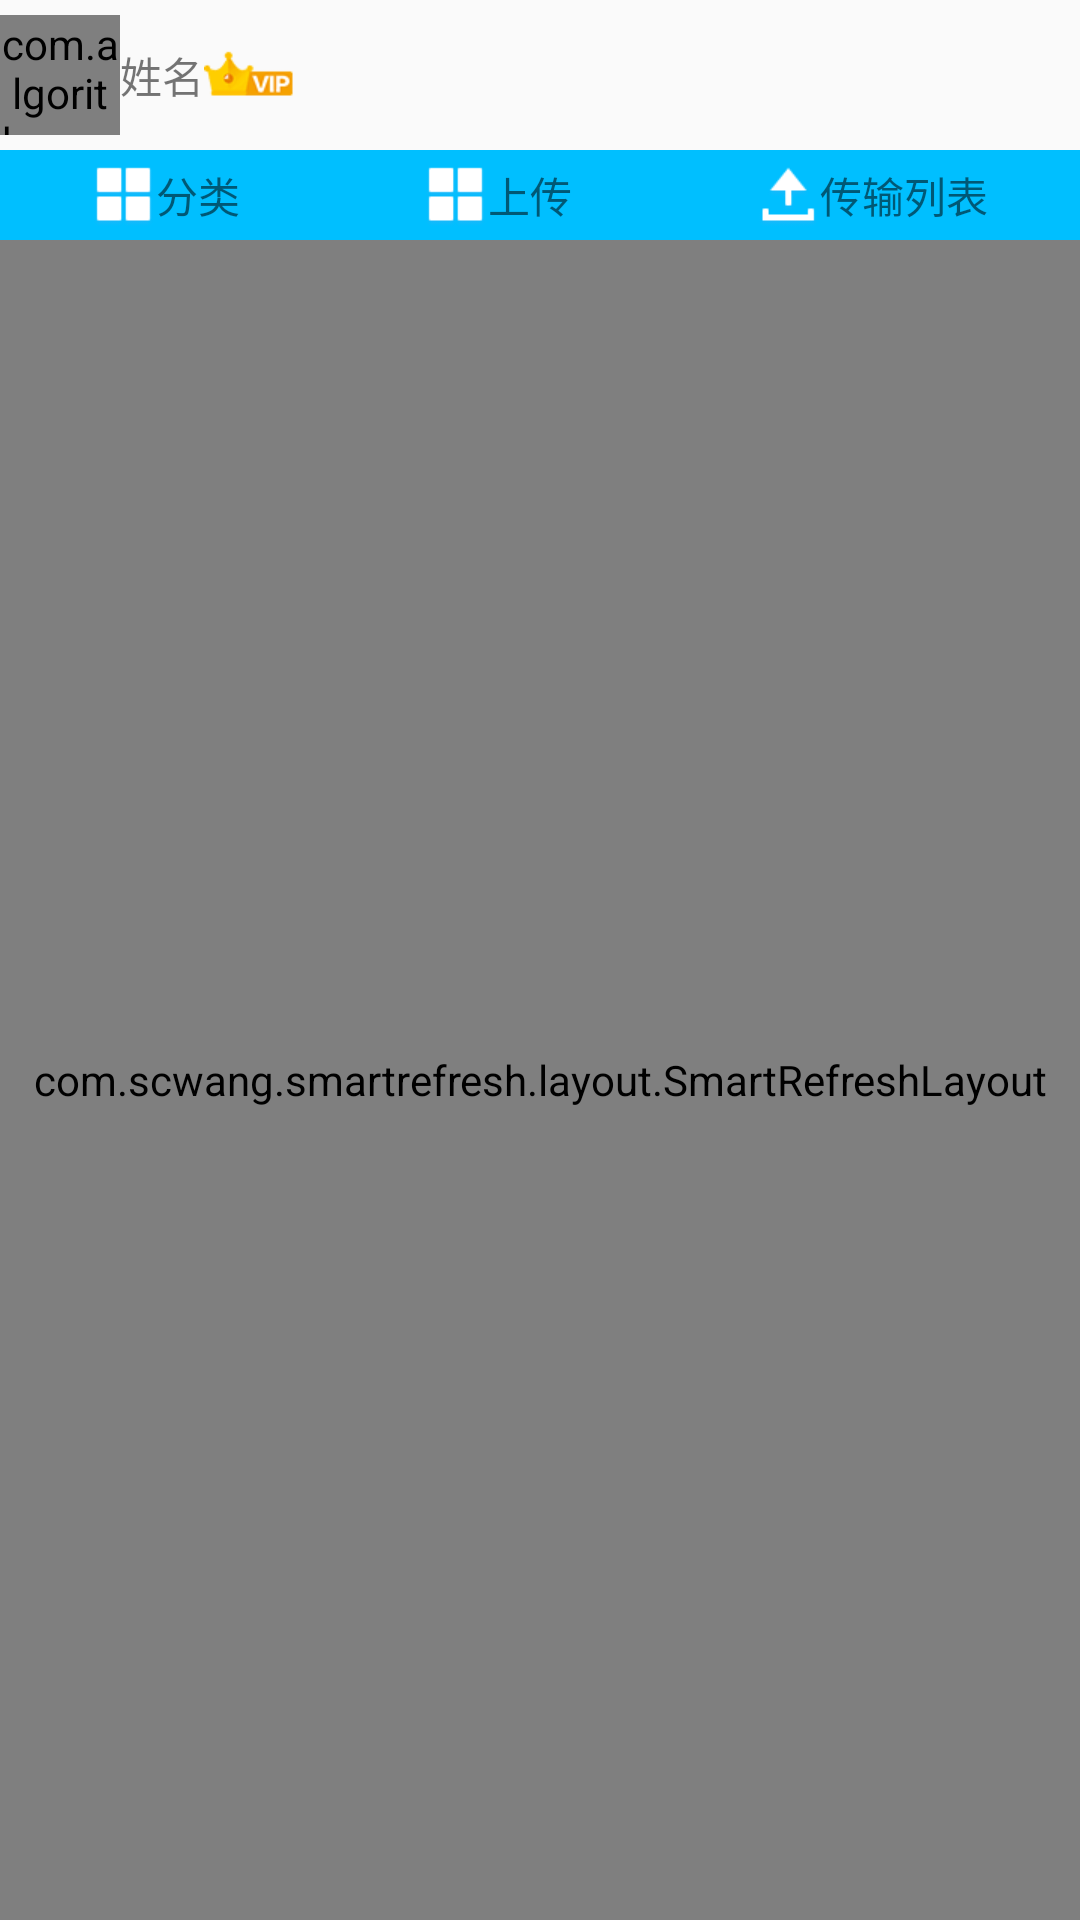

Android layout source for this screen:
<!-- AndroidManifest.xml: application theme AppTheme -->
<!-- res/layout/layout_nest_work_disk.xml -->
<?xml version="1.0" encoding="utf-8"?>
<LinearLayout xmlns:android="http://schemas.android.com/apk/res/android"
    xmlns:app="http://schemas.android.com/apk/res-auto"
    android:layout_width="match_parent"
    android:layout_height="wrap_content"
    android:orientation="vertical">

    <LinearLayout
        android:layout_width="match_parent"
        android:layout_height="80dp"
        android:orientation="vertical">
        <LinearLayout
            android:layout_width="match_parent"
            android:layout_height="50dp"
            android:orientation="horizontal">
            <com.algorithm.android.widget.item.CircleImageView
                android:layout_width="40dp"
                android:layout_height="40dp"
                android:layout_gravity="center_vertical"
                android:src="@mipmap/main_header"
                />

            <TextView
                android:layout_width="wrap_content"
                android:layout_height="match_parent"
                android:gravity="center"
                android:text="姓名"/>
            <ImageView
                android:layout_width="wrap_content"
                android:layout_height="wrap_content"
                android:src="@mipmap/main_vip"
                android:layout_gravity="center_vertical"/>
        </LinearLayout>

        <LinearLayout
            android:layout_width="match_parent"
            android:layout_height="30dp"
            android:orientation="horizontal"
            android:background="@color/blue">
            <LinearLayout
                android:id="@+id/ll_category"
                android:layout_width="wrap_content"
                android:layout_height="match_parent"
                android:orientation="horizontal"
                android:layout_weight="1"
                android:gravity="center">
                <ImageView
                    android:layout_width="wrap_content"
                    android:layout_height="wrap_content"
                    android:src="@mipmap/navigation_bar_category_icon"/>
                <TextView
                    android:layout_width="wrap_content"
                    android:layout_height="match_parent"
                    android:text="分类"
                    android:gravity="center"/>
            </LinearLayout>

            <LinearLayout
                android:id="@+id/ll_upload"
                android:layout_width="wrap_content"
                android:layout_height="match_parent"
                android:orientation="horizontal"
                android:layout_weight="1"
                android:gravity="center">
                <ImageView
                    android:layout_width="wrap_content"
                    android:layout_height="wrap_content"
                    android:src="@mipmap/navigation_bar_category_icon"/>
                <TextView
                    android:layout_width="wrap_content"
                    android:layout_height="match_parent"
                    android:text="上传"

                    android:gravity="center"/>
            </LinearLayout>

            <LinearLayout
                android:id="@+id/ll_upload_list"
                android:layout_width="wrap_content"
                android:layout_height="match_parent"
                android:orientation="horizontal"
                android:layout_weight="1"
                android:gravity="center">
                <ImageView
                    android:layout_width="wrap_content"
                    android:layout_height="wrap_content"
                    android:src="@mipmap/navigation_bar_upload_icon"/>
                <TextView
                    android:layout_width="wrap_content"
                    android:layout_height="match_parent"
                    android:text="传输列表"
                    android:gravity="center"/>
            </LinearLayout>

        </LinearLayout>
    </LinearLayout>

    <com.scwang.smartrefresh.layout.SmartRefreshLayout
        android:layout_weight="1"
        android:id="@+id/refreshLayout"
        android:layout_width="match_parent"
        android:layout_height="match_parent"
        app:srlPrimaryColor="#444444"
        app:srlAccentColor="@android:color/white"
        app:srlEnablePreviewInEditMode="true"
        app:srlEnableLoadMoreWhenContentNotFull="true">
        
        <com.scwang.smartrefresh.layout.header.ClassicsHeader
            android:layout_width="match_parent"
            android:layout_height="wrap_content"
            app:srlClassicsSpinnerStyle="FixedBehind"/>

        <android.support.v7.widget.RecyclerView
            android:id="@+id/recyclerview"
            android:layout_width="match_parent"
            android:layout_height="match_parent"/>

        <com.scwang.smartrefresh.layout.footer.ClassicsFooter
            android:layout_width="match_parent"
            android:layout_height="wrap_content"
            app:srlClassicsSpinnerStyle="FixedBehind"/>

     </com.scwang.smartrefresh.layout.SmartRefreshLayout>
</LinearLayout>
<!-- resources referenced by this layout -->
<resources>
  <color name="blue">#00BFFF</color>
  <!-- mipmap main_header: jpg bitmap (mipmap-xhdpi, 1658 bytes) -->
  <!-- mipmap main_vip: png bitmap (mipmap-xhdpi, 868 bytes) -->
  <!-- mipmap navigation_bar_category_icon: png bitmap (mipmap-xhdpi, 284 bytes) -->
  <!-- mipmap navigation_bar_upload_icon: png bitmap (mipmap-xhdpi, 438 bytes) -->
  <style name="AppTheme" parent="Theme.AppCompat.Light.NoActionBar">
          
          <item name="colorPrimary">@color/colorPrimary</item>
          <item name="colorPrimaryDark">@color/colorPrimaryDark</item>
          <item name="colorAccent">@color/colorAccent</item>
      </style>
  <color name="colorPrimary">#3F51B5</color>
  <color name="colorPrimaryDark">#303F9F</color>
  <color name="colorAccent">#FF4081</color>
</resources>
